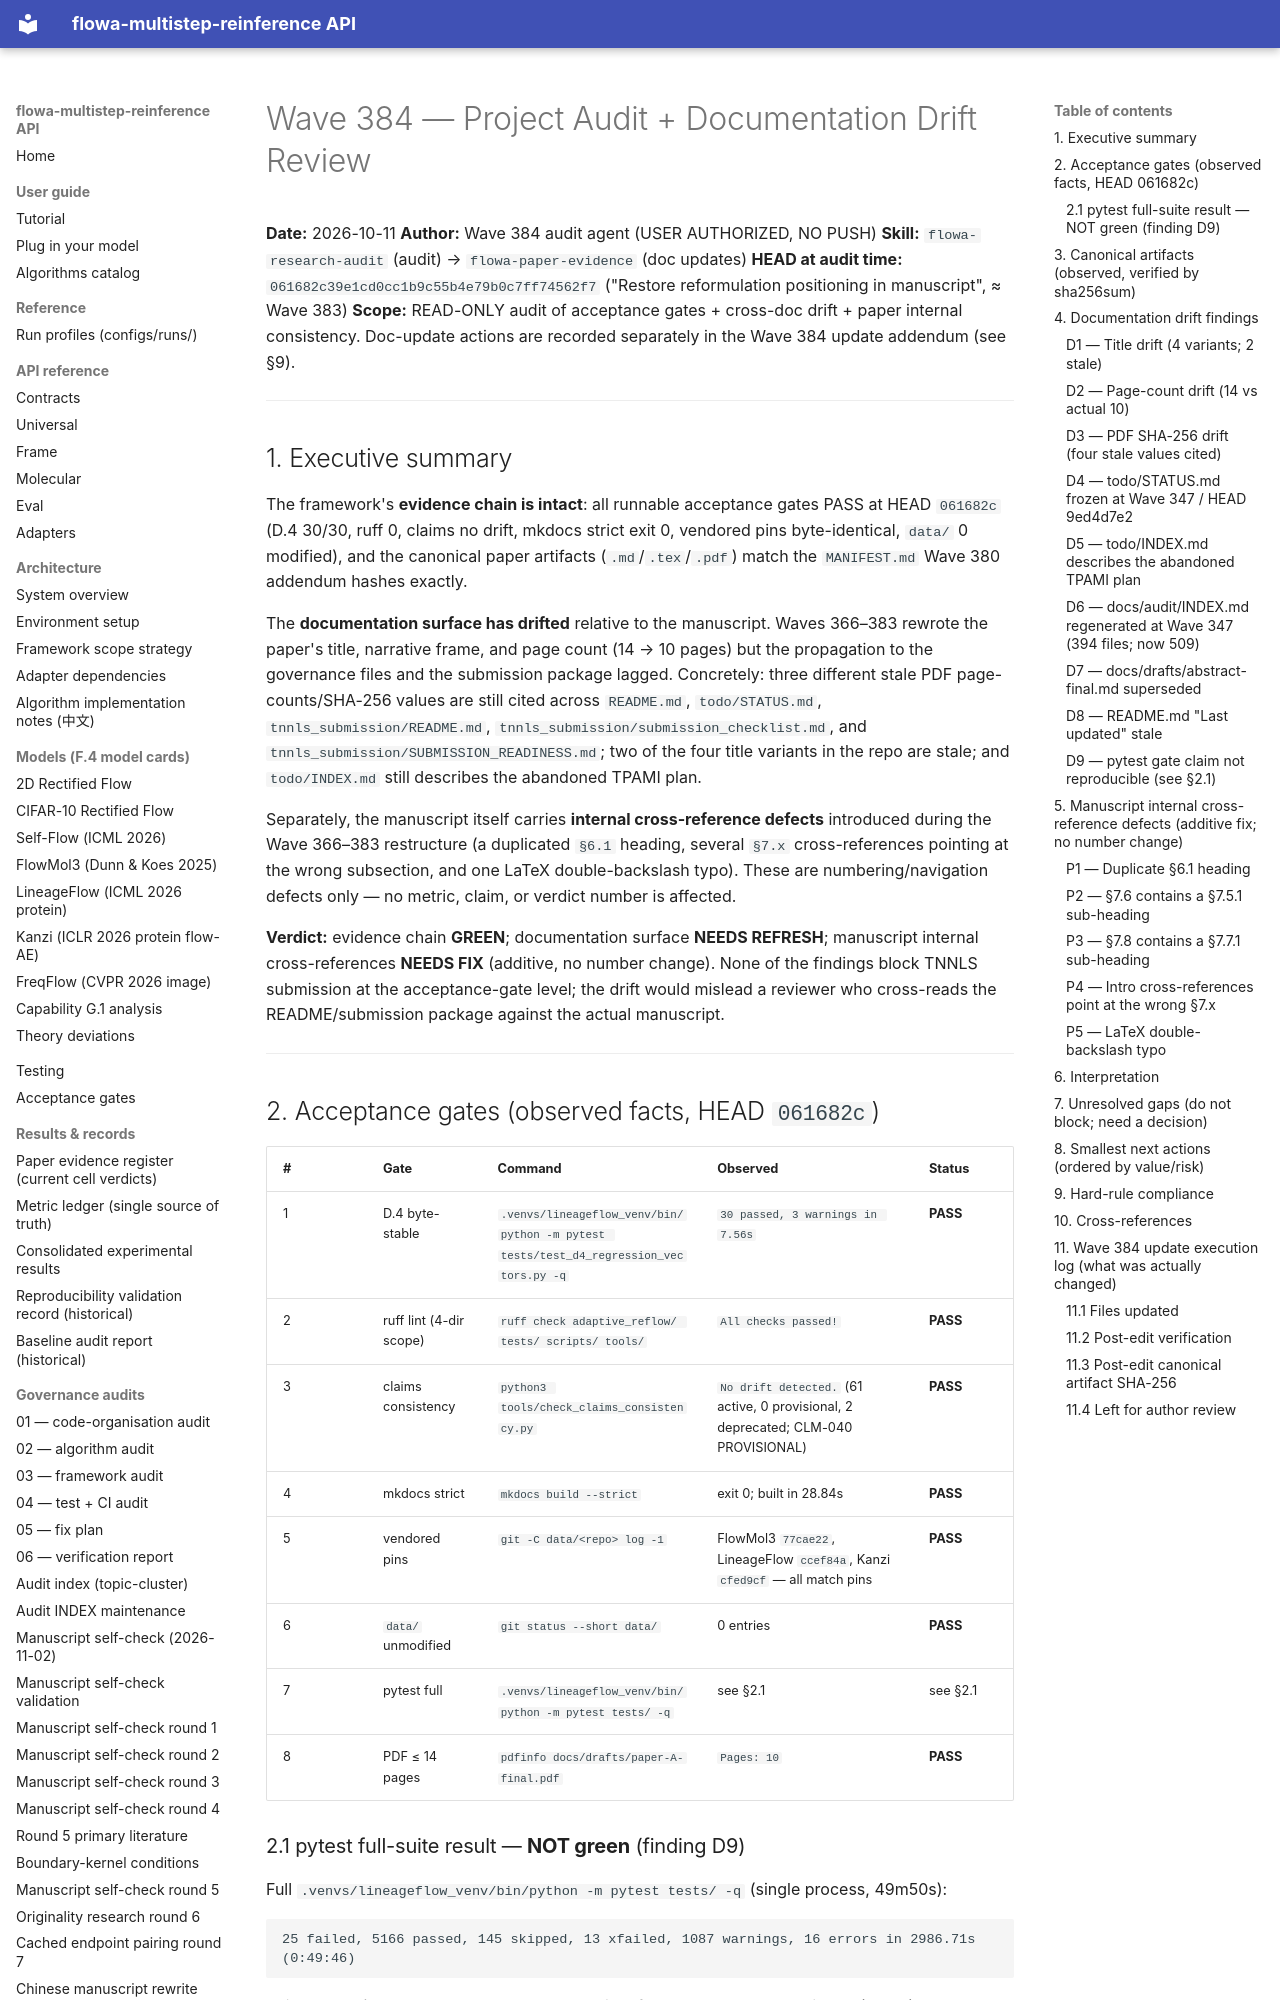

repository: silverenternal/flowa-multistep-reinference · page: audit/wave384-project-audit/index.html · generator: mkdocs

# Wave 384 — Project Audit + Documentation Drift Review

**Date:** 2026-10-11
**Author:** Wave 384 audit agent (USER AUTHORIZED, NO PUSH)
**Skill:** `flowa-research-audit` (audit) → `flowa-paper-evidence` (doc updates)
**HEAD at audit time:** `061682c39e1cd0cc1b9c55b4e79b0c7ff74562f7` ("Restore reformulation positioning in manuscript", ≈ Wave 383)
**Scope:** READ-ONLY audit of acceptance gates + cross-doc drift + paper internal consistency. Doc-update actions are recorded separately in the Wave 384 update addendum (see §9).

---

## 1. Executive summary

The framework's **evidence chain is intact**: all runnable acceptance gates PASS at HEAD
`061682c` (D.4 30/30, ruff 0, claims no drift, mkdocs strict exit 0, vendored pins byte-identical,
`data/` 0 modified), and the canonical paper artifacts (`.md`/`.tex`/`.pdf`) match the
`MANIFEST.md` Wave 380 addendum hashes exactly.

The **documentation surface has drifted** relative to the manuscript. Waves 366–383 rewrote the
paper's title, narrative frame, and page count (14 → 10 pages) but the propagation to the
governance files and the submission package lagged. Concretely: three different stale PDF
page-counts/SHA-256 values are still cited across `README.md`, `todo/STATUS.md`,
`tnnls_submission/README.md`, `tnnls_submission/submission_checklist.md`, and
`tnnls_submission/SUBMISSION_READINESS.md`; two of the four title variants in the repo are stale;
and `todo/INDEX.md` still describes the abandoned TPAMI plan.

Separately, the manuscript itself carries **internal cross-reference defects** introduced during
the Wave 366–383 restructure (a duplicated `§6.1` heading, several `§7.x` cross-references pointing
at the wrong subsection, and one LaTeX double-backslash typo). These are numbering/navigation
defects only — no metric, claim, or verdict number is affected.

**Verdict:** evidence chain **GREEN**; documentation surface **NEEDS REFRESH**; manuscript
internal cross-references **NEEDS FIX** (additive, no number change). None of the findings
block TNNLS submission at the acceptance-gate level; the drift would mislead a reviewer who
cross-reads the README/submission package against the actual manuscript.

---

## 2. Acceptance gates (observed facts, HEAD `061682c`)

| # | Gate | Command | Observed | Status |
|---|---|---|---|---|
| 1 | D.4 byte-stable | `.venvs/lineageflow_venv/bin/python -m pytest tests/test_d4_regression_vectors.py -q` | `30 passed, 3 warnings in 7.56s` | **PASS** |
| 2 | ruff lint (4-dir scope) | `ruff check adaptive_reflow/ tests/ scripts/ tools/` | `All checks passed!` | **PASS** |
| 3 | claims consistency | `python3 tools/check_claims_consistency.py` | `No drift detected.` (61 active, 0 provisional, 2 deprecated; CLM-040 PROVISIONAL) | **PASS** |
| 4 | mkdocs strict | `mkdocs build --strict` | exit 0; built in 28.84s | **PASS** |
| 5 | vendored pins | `git -C data/<repo> log -1` | FlowMol3 `77cae22`, LineageFlow `ccef84a`, Kanzi `cfed9cf` — all match pins | **PASS** |
| 6 | `data/` unmodified | `git status --short data/` | 0 entries | **PASS** |
| 7 | pytest full | `.venvs/lineageflow_venv/bin/python -m pytest tests/ -q` | see §2.1 | see §2.1 |
| 8 | PDF ≤ 14 pages | `pdfinfo docs/drafts/paper-A-final.pdf` | `Pages: 10` | **PASS** |
